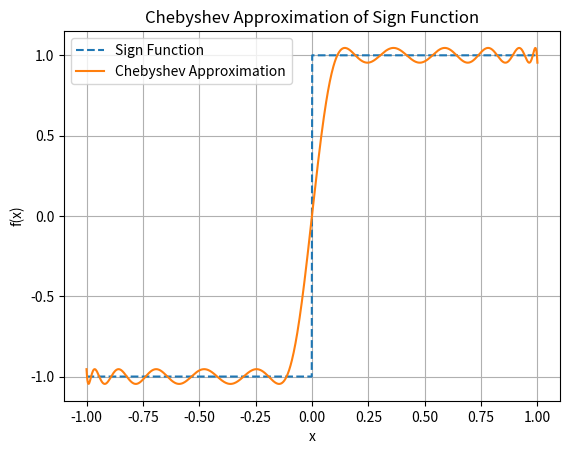

Generate this figure with matplotlib:
import numpy as np
import matplotlib.pyplot as plt


def sign_function(x):
    return np.where(x>0, 1, np.where(x<0, -1, 0))


def chebyshev_basis(n, x, w):
    rs = np.zeros(n+1)
    rs[0] = 1
    if n==0:
        return rs
    
    rs[1] = x/w
    if n == 1:
        return rs
    
    for k in range(2, n+1):
        rs[k] = 2*(x/w)*rs[k-1] - rs[k-2]
    
    return rs
    
    
def chebyshev_odd_basis(n, x, w):
    basis = []
    rs = chebyshev_basis(n, x, w)

    for i in range(n+1):
        if i % 2 == 1:
            basis.append(rs[i])

    return np.array(basis)



def chebyshev_eval(coeffs, x, degree, w):
    rs = chebyshev_odd_basis(degree, x, w)  
    result = 0
    for i in range(degree//2 + 1):
        result += coeffs[i] * rs[i]
    return result


def chebyshev_eval_error(coeffs, x, degree, w):
    return chebyshev_eval(coeffs, x, degree, w) - sign_function(x)


def find_extreme_points(coeffs, domain1, domain2, degree, w, precision = 100, extreme_precision = 100):
    sc = (domain2 - domain1) / (degree * extreme_precision)
    
    x_prev1 = domain1
    x_prev2 = domain1 + sc
    x_curr = domain1 + 2 * sc
    
    y_prev1 = chebyshev_eval_error(coeffs, x_prev1, degree, w)
    y_prev2 = chebyshev_eval_error(coeffs, x_prev2, degree, w)
    extreme_point = []
    
    while x_curr < domain2:
        y_curr = chebyshev_eval_error(coeffs, x_curr, degree, w)
        
        if (y_prev2 > y_prev1 and y_prev2 > y_curr) or (y_prev2 < y_prev1 and y_prev2 < y_curr):
            left, right = x_prev1, x_curr
            is_max = y_prev2 > y_prev1
            
            for _ in range(precision):
                mid = (left + right) / 2
                delta = (right-left) / 4
                x_points = [mid - delta, mid, mid + delta]
                y_points = [chebyshev_eval_error(coeffs, x, degree, w) for x in x_points]

                argmax = np.argmax(y_points) if is_max else np.argmin(y_points)
                
                if argmax == 0:
                    right = mid
                elif argmax == 2:
                    left = mid
                else:
                    left, right = x_points[1], x_points[2]
                    
            x_extreme = (left+right) / 2
            extreme_point.append(x_extreme)
        
        x_prev1, x_prev2 = x_prev2, x_curr
        y_prev1, y_prev2 = y_prev2, y_curr
        x_curr += sc
        
    extreme_rs = np.sort(np.concatenate((np.array([domain1]), np.array(extreme_point), np.array([domain2]))))
    return extreme_rs


def remez_algorithm(domain1, domain2, degree, tol = 1e-2, max_iter = 100, w=1, extreme_precision = 100):

    if (degree % 2) == 0:
        raise ValueError("Degree must be odd for sign function approximation")
    
    v_num = degree//2 + 2

    # print("v_num: ", v_num) 
    
    # Step 1: Initial point generation
    x = np.linspace(domain1, domain2, v_num)
    
    # print("x: ", x)
    
    max_err = 0
    
    for i in range(max_iter):
        # print("------------")
        # print("iteration: ", i)
        # Step 2 :Solve linear system for coefficients and error
        A = np.zeros((v_num, v_num))
        b = sign_function(x)
    
        # print("b: ", b)
        
        for i in range(v_num):
            # print(v_num, i)
            basis_values = chebyshev_odd_basis(degree, x[i], w)
            A[i, :-1] = basis_values
            A[i, -1] = (-1)**(i+1)
        
        # print("A: ", A)
    
        sol = np.linalg.solve(A, b)

        # print("coeff and error: ", sol)
    
        # Step 3 4 : Find the new Extreme Points
        coeffs = sol[:-1]
    
        extreme_points = find_extreme_points(coeffs, domain1, domain2, degree, w, extreme_precision)
    
        # print("extreme_points: ", extreme_points)
        # print("extreme points size: ", len(extreme_points))
    
        max_err = np.max(np.array([np.abs(chebyshev_eval_error(coeffs, x, degree, w)) for x in extreme_points]))
        min_err = np.min(np.array([np.abs(chebyshev_eval_error(coeffs, x, degree, w)) for x in extreme_points]))
    
        if (max_err - min_err) / min_err < tol:
            break
        
        x = extreme_points
        
    return coeffs, max_err 
        
    
if __name__ == '__main__':
    # chebyshev_eval_error test
    domain1 = 0.1
    domain2 = 1.0
    degree = 23
    tol=1e-2
    max_iter=100
    w = 1
    extreme_precision = 1000
    
    coeffs, max_err = remez_algorithm(domain1, domain2, degree, tol, max_iter, w, extreme_precision)
    print("max_err: ", max_err)
    
    # Plot Chebyshev approximation
    x_vals = np.linspace(-1, 1, 1000)
    y_true = sign_function(x_vals)
    y_approx = [chebyshev_eval(coeffs, x, degree, w) for x in x_vals]
    
    plt.plot(x_vals, y_true, label="Sign Function", linestyle="dashed")
    plt.plot(x_vals, y_approx, label="Chebyshev Approximation")
    plt.legend()
    plt.xlabel("x")
    plt.ylabel("f(x)")
    plt.title("Chebyshev Approximation of Sign Function")
    plt.grid()
    plt.show()